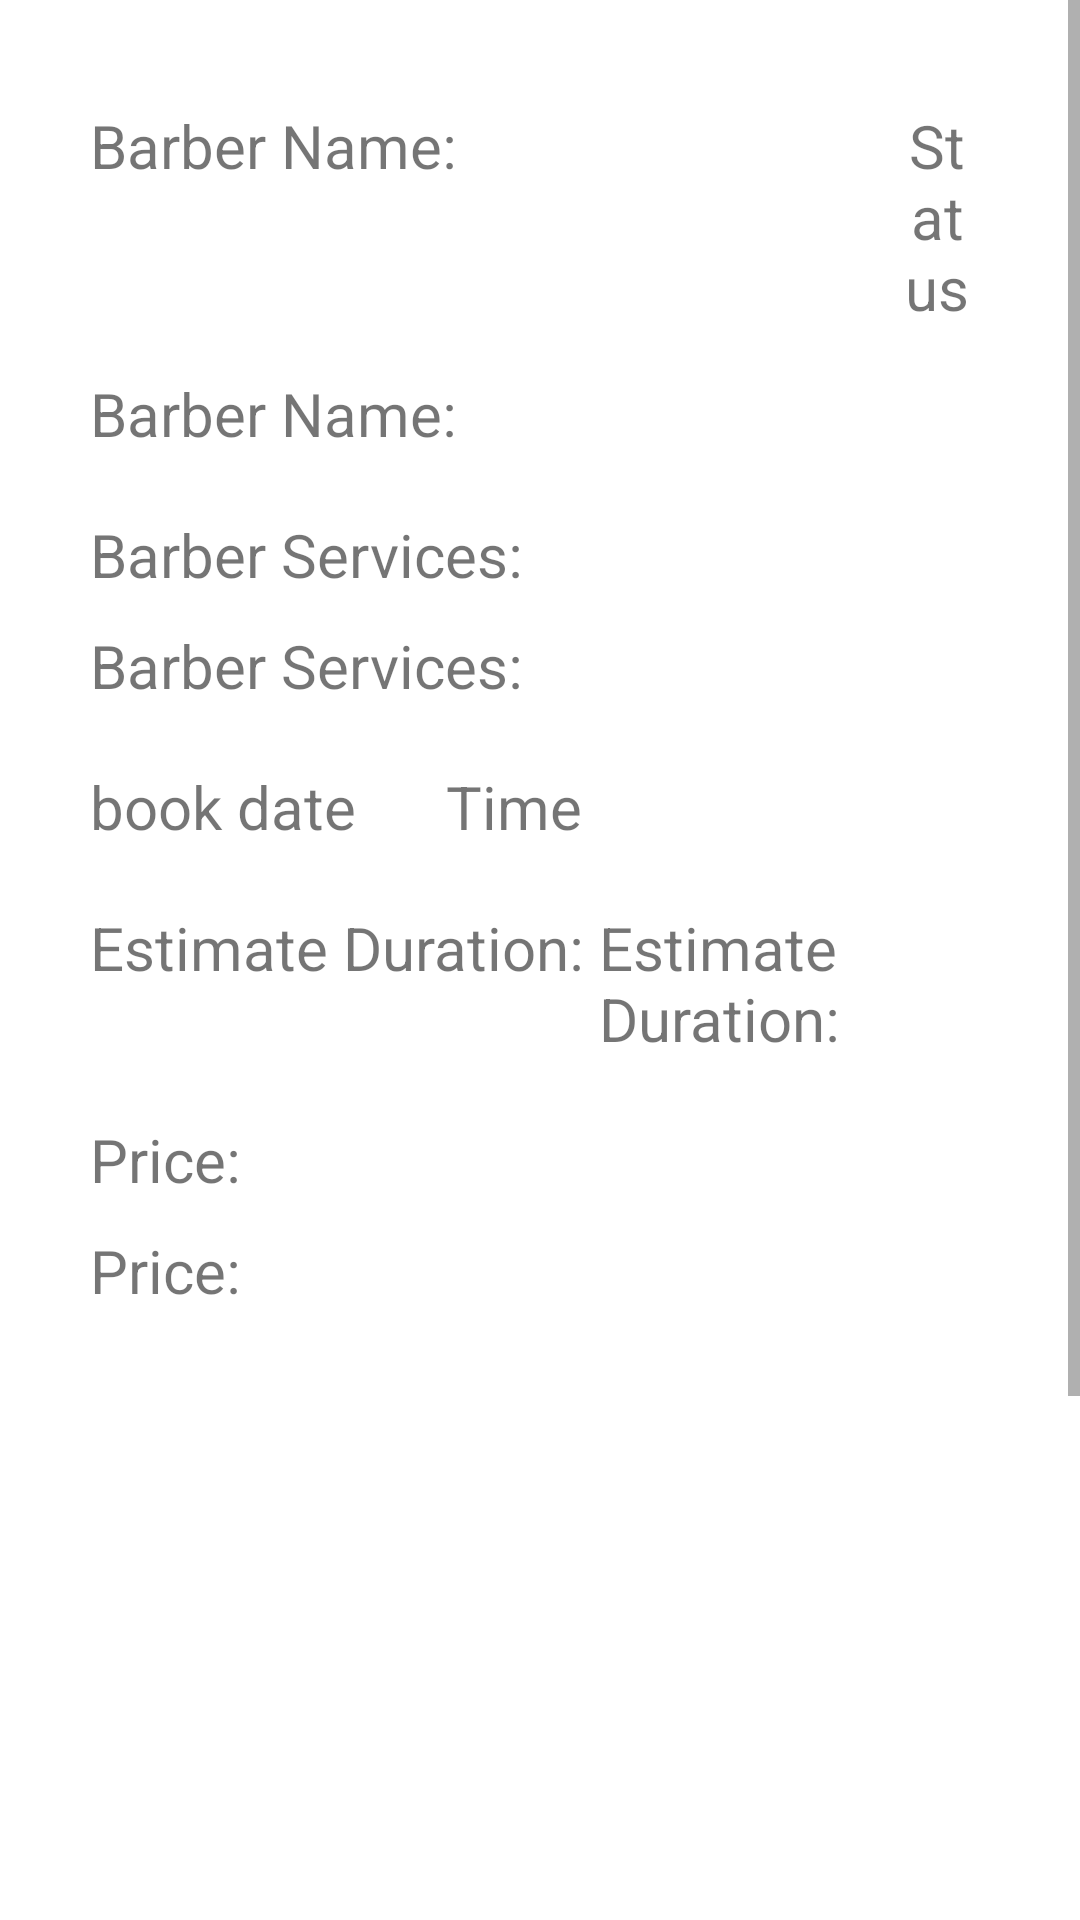

The Android layout XML behind this screen, and the referenced resources:
<!-- AndroidManifest.xml: application theme Theme.Prototype2 -->
<!-- res/layout/fragment_customer_history_details.xml -->
<?xml version="1.0" encoding="utf-8"?>
<ScrollView
    xmlns:android="http://schemas.android.com/apk/res/android"
    xmlns:app="http://schemas.android.com/apk/res-auto"
    android:layout_width="match_parent"
    android:layout_height="match_parent"
    >

    <FrameLayout
        xmlns:tools="http://schemas.android.com/tools"
        android:layout_width="match_parent"
        android:layout_height="wrap_content"

        tools:context=".customer.customerHistoryDetailsFragment">


        <RelativeLayout
            android:layout_width="match_parent"
            android:layout_height="match_parent"
            >

            <TextView
                android:id="@+id/textViewBookid"
                android:layout_width="wrap_content"
                android:layout_height="wrap_content"
                android:layout_alignParentTop="true"
                android:layout_alignParentStart="true"
                android:layout_marginTop="30dp"
                android:layout_marginStart="20dp"
                android:text="@string/bookID"
                android:visibility="gone"/>



            <TableRow
                android:id="@+id/tableTop"
                android:layout_width="wrap_content"
                android:layout_height="wrap_content"
                android:layout_alignParentStart="true"
                android:layout_alignParentTop="true"
                android:layout_alignParentEnd="true"
                android:layout_marginStart="30dp"
                android:layout_marginTop="30dp"
                android:layout_marginEnd="30dp">

                <TextView
                    android:id="@id/textView1"
                    android:layout_width="250dp"
                    android:layout_height="wrap_content"
                    android:text="@string/barberName"
                    android:maxWidth="250dp"
                    android:textSize="20sp"
                    />

                <TextView
                    android:id="@+id/bookStatus"
                    android:layout_height="wrap_content"
                    android:background="@drawable/rounded_corner_view"
                    android:gravity="center"
                    android:padding="5dp"
                    android:layout_marginLeft="15dp"
                    android:text="@string/bookStatus"
                    android:textSize="20sp" />
            </TableRow>

            <TextView
                android:id="@+id/textViewBarbername"
                android:layout_width="wrap_content"
                android:layout_height="wrap_content"
                android:layout_below="@+id/tableTop"
                android:layout_alignParentStart="true"
                android:layout_alignParentEnd="true"
                android:layout_marginStart="30dp"
                android:layout_marginTop="10dp"
                android:layout_marginEnd="30dp"
                android:maxWidth="250dp"
                android:text="@string/barberName"
                android:textSize="20sp" />

            <TextView
                android:id="@+id/textView2"
                android:layout_width="wrap_content"
                android:layout_height="wrap_content"
                android:layout_below="@+id/textViewBarbername"
                android:layout_alignParentStart="true"
                android:layout_alignParentEnd="true"
                android:layout_marginStart="30dp"
                android:layout_marginTop="20dp"
                android:layout_marginEnd="30dp"
                android:text="@string/barberServiceName"
                android:textSize="20sp" />

            <TextView
                android:id="@+id/textViewBarberServicename"
                android:layout_width="wrap_content"
                android:layout_height="wrap_content"
                android:layout_below="@+id/textView2"
                android:layout_alignParentStart="true"
                android:layout_alignParentEnd="true"
                android:layout_marginStart="30dp"
                android:layout_marginTop="10dp"
                android:layout_marginEnd="30dp"
                android:text="@string/barberServiceName"
                android:textSize="20sp" />

            <TableRow
                android:id="@+id/tableDateTime"
                android:layout_width="wrap_content"
                android:layout_height="wrap_content"
                android:layout_below="@+id/textViewBarberServicename"
                android:layout_alignParentStart="true"
                android:layout_alignParentEnd="true"
                android:layout_marginStart="30dp"
                android:layout_marginTop="20dp"
                android:layout_marginEnd="30dp">

                <TextView
                    android:id="@+id/bookDate"
                    android:layout_width="wrap_content"
                    android:layout_height="wrap_content"
                    android:text="@string/bookDate"
                    android:textSize="20sp" />

                <TextView
                    android:id="@+id/bookTime"
                    android:layout_width="wrap_content"
                    android:layout_height="wrap_content"
                    android:layout_marginLeft="30dp"
                    android:text="@string/bookTime"
                    android:textSize="20sp" />
            </TableRow>

            <TableRow
                android:id="@+id/tableDuration"
                android:layout_width="wrap_content"
                android:layout_height="wrap_content"
                android:layout_below="@+id/tableDateTime"
                android:layout_alignParentStart="true"
                android:layout_alignParentEnd="true"
                android:layout_marginStart="30dp"
                android:layout_marginTop="20dp"
                android:layout_marginEnd="30dp">

                <TextView
                    android:id="@+id/textView"
                    android:layout_width="wrap_content"
                    android:layout_height="wrap_content"
                    android:text="@string/Duration"
                    android:textSize="20sp" />

                <TextView
                    android:id="@+id/bookDuration"
                    android:layout_width="wrap_content"
                    android:layout_height="wrap_content"
                    android:layout_marginLeft="5dp"
                    android:text="@string/Duration"
                    android:textSize="20sp" />
            </TableRow>

            <TextView
                android:id="@+id/textView3"
                android:layout_width="wrap_content"
                android:layout_height="wrap_content"
                android:layout_below="@+id/tableDuration"
                android:layout_alignParentStart="true"
                android:layout_alignParentEnd="true"
                android:layout_marginStart="30dp"
                android:layout_marginTop="20dp"
                android:layout_marginEnd="30dp"
                android:text="@string/barberServicePrice"
                android:textSize="20sp" />

            <TextView
                android:id="@+id/textViewBarberServiceTotalPrice"
                android:layout_width="wrap_content"
                android:layout_height="wrap_content"
                android:layout_below="@+id/textView3"
                android:layout_alignParentStart="true"
                android:layout_alignParentEnd="true"
                android:layout_marginStart="30dp"
                android:layout_marginTop="10dp"
                android:layout_marginEnd="30dp"
                android:text="@string/barberServicePrice"
                android:textSize="20sp" />

            <ImageView
                android:id="@+id/qrCodeImage"
                android:layout_width="300dp"
                android:layout_height="300dp"
                android:layout_below="@+id/textViewBarberServiceTotalPrice"
                android:layout_centerHorizontal="true"
                android:layout_marginTop="50dp" />

            <Button
                android:id="@+id/btnReview"
                android:layout_width="wrap_content"
                android:layout_height="wrap_content"
                android:layout_below="@+id/qrCodeImage"
                android:layout_marginTop="15dp"
                android:layout_marginBottom="30dp"
                android:layout_centerHorizontal="true"
                android:text="Review"/>

            <Button
                android:id="@+id/btnPayment"
                android:layout_width="wrap_content"
                android:layout_height="wrap_content"
                android:layout_below="@+id/qrCodeImage"
                android:layout_centerHorizontal="true"
                android:layout_marginTop="15dp"
                android:layout_marginBottom="30dp"
                android:text="Payment" />



            <ProgressBar
                android:id="@+id/progressBar"
                style="?android:attr/progressBarStyle"
                android:layout_width="wrap_content"
                android:layout_height="wrap_content"
                android:layout_centerInParent="true"
                android:visibility="gone"
                tools:ignore="MissingConstraints"
                app:layout_constraintTop_toTopOf="parent"
                app:layout_constraintBottom_toBottomOf="parent"
                app:layout_constraintLeft_toLeftOf="parent"
                app:layout_constraintRight_toRightOf="parent"
                />

        </RelativeLayout>

    </FrameLayout>
</ScrollView>
<!-- resources referenced by this layout -->
<resources>
  <string name="Duration">Estimate Duration:</string>
  <string name="barberName">Barber Name:</string>
  <string name="barberServiceName">Barber Services:</string>
  <string name="barberServicePrice">Price:</string>
  <string name="bookDate">book date</string>
  <string name="bookID">bookID</string>
  <string name="bookStatus">Status</string>
  <string name="bookTime">Time</string>
  <style name="Theme.Prototype2" parent="Theme.MaterialComponents.DayNight.DarkActionBar">
          
          <item name="colorPrimary">@color/grey</item>
          <item name="colorPrimaryVariant">@color/grey</item>
          <item name="colorOnPrimary">@color/white</item>
          
          <item name="colorSecondary">@color/teal_200</item>
          <item name="colorSecondaryVariant">@color/teal_700</item>
          <item name="colorOnSecondary">@color/black</item>
          
          <item name="android:statusBarColor" tools:targetApi="l">?attr/colorPrimaryVariant</item>
          
      </style>
  <color name="grey">#5F5E69</color>
  <color name="white">#FFFFFFFF</color>
  <color name="teal_200">#FF03DAC5</color>
  <color name="teal_700">#FF018786</color>
  <color name="black">#FF000000</color>
</resources>
